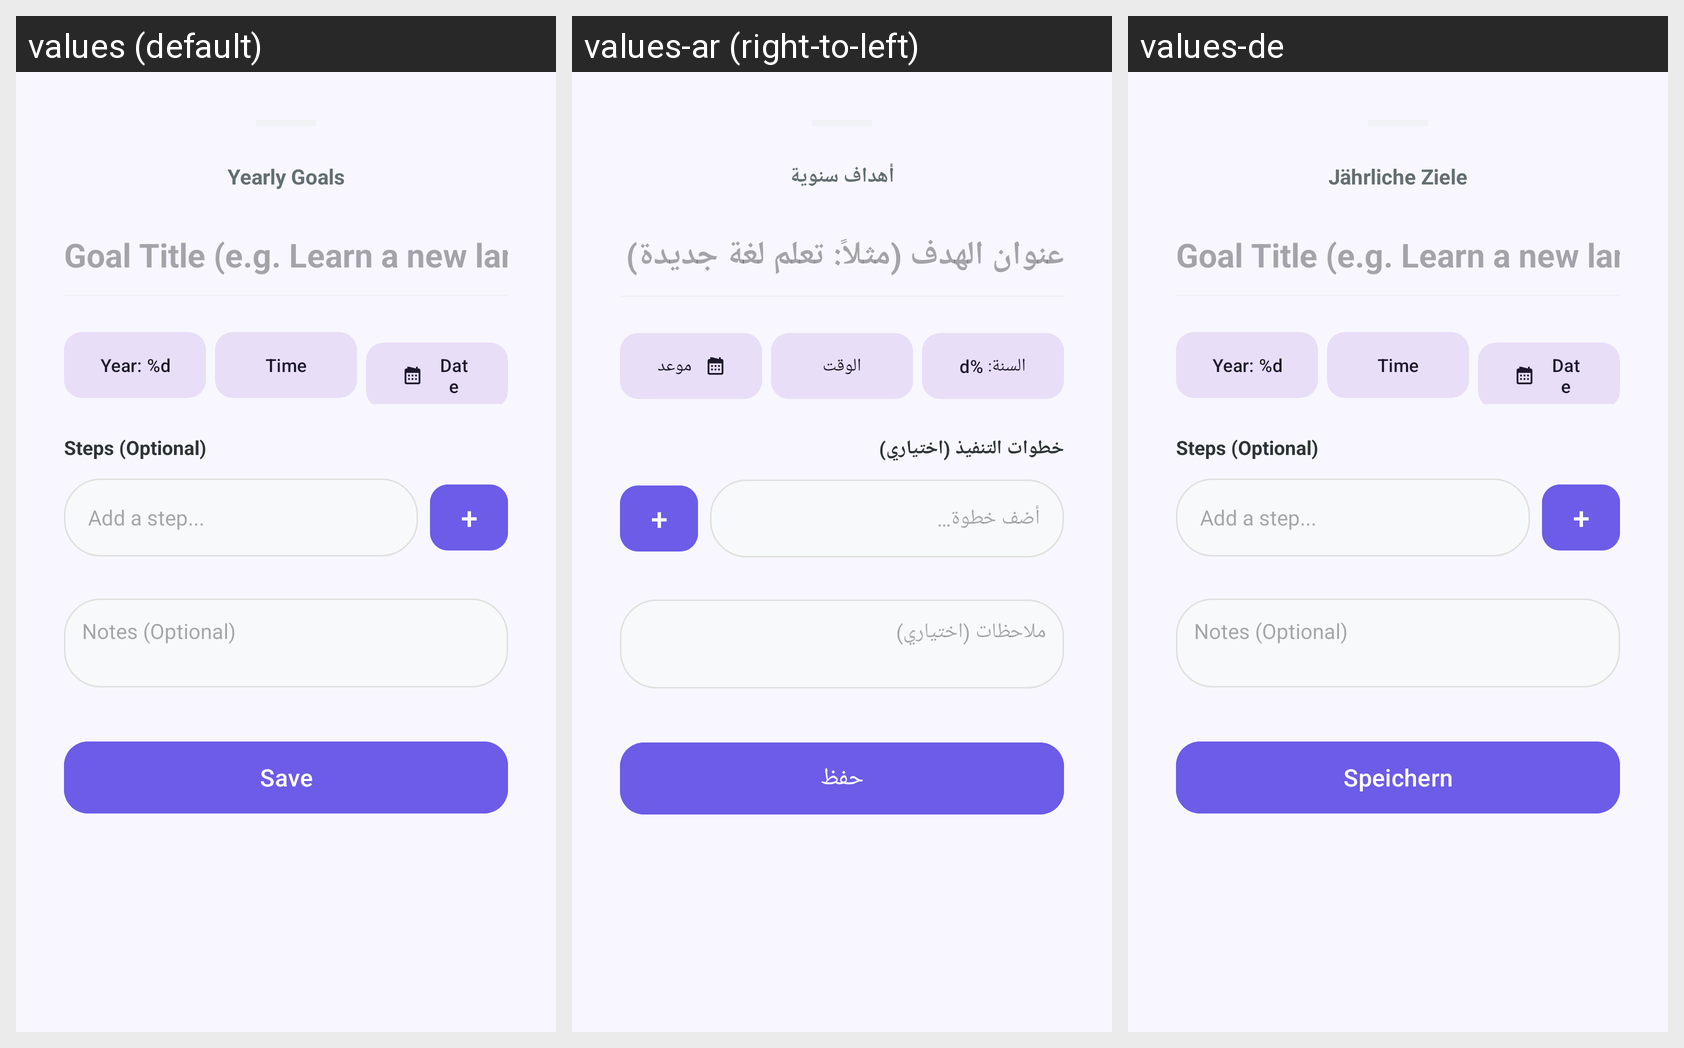

For this localized Android screen grid, give each drawn string resource with its value in every locale shown.
Android screen res/layout/bottom_sheet_add_goal.xml rendered under 3 locales, left to right: values (default), values-ar (right-to-left), values-de. Device: Nexus 5 (rendered at 1080×1920; each locale shown at half size, 540×960, under a caption strip naming it); theme Theme.HabitApp.
Strings drawn on this screen, with the default value and each locale's value (text and hints the layout hard-codes, and strings that could not be matched under every locale, appear in the picture but are not listed):

yearly_goals
  values: Yearly Goals
  values-ar: أهداف سنوية
  values-de: Jährliche Ziele

goal_title_hint
  values: Goal Title (e.g. Learn a new language)
  values-ar: عنوان الهدف (مثلاً: تعلم لغة جديدة)
  values-de: Goal Title (e.g. Learn a new language)  [not translated; the default value is used]

year_label
  values: Year: %d
  values-ar: السنة: %d
  values-de: Year: %d  [not translated; the default value is used]

time_label
  values: Time
  values-ar: الوقت
  values-de: Time  [not translated; the default value is used]

date_label
  values: Date
  values-ar: موعد
  values-de: Date  [not translated; the default value is used]

goal_steps_label
  values: Steps (Optional)
  values-ar: خطوات التنفيذ (اختياري)
  values-de: Steps (Optional)  [not translated; the default value is used]

add_step_hint
  values: Add a step...
  values-ar: أضف خطوة…
  values-de: Add a step...  [not translated; the default value is used]

notes_label
  values: Notes (Optional)
  values-ar: ملاحظات (اختياري)
  values-de: Notes (Optional)  [not translated; the default value is used]

save
  values: Save
  values-ar: حفظ
  values-de: Speichern
